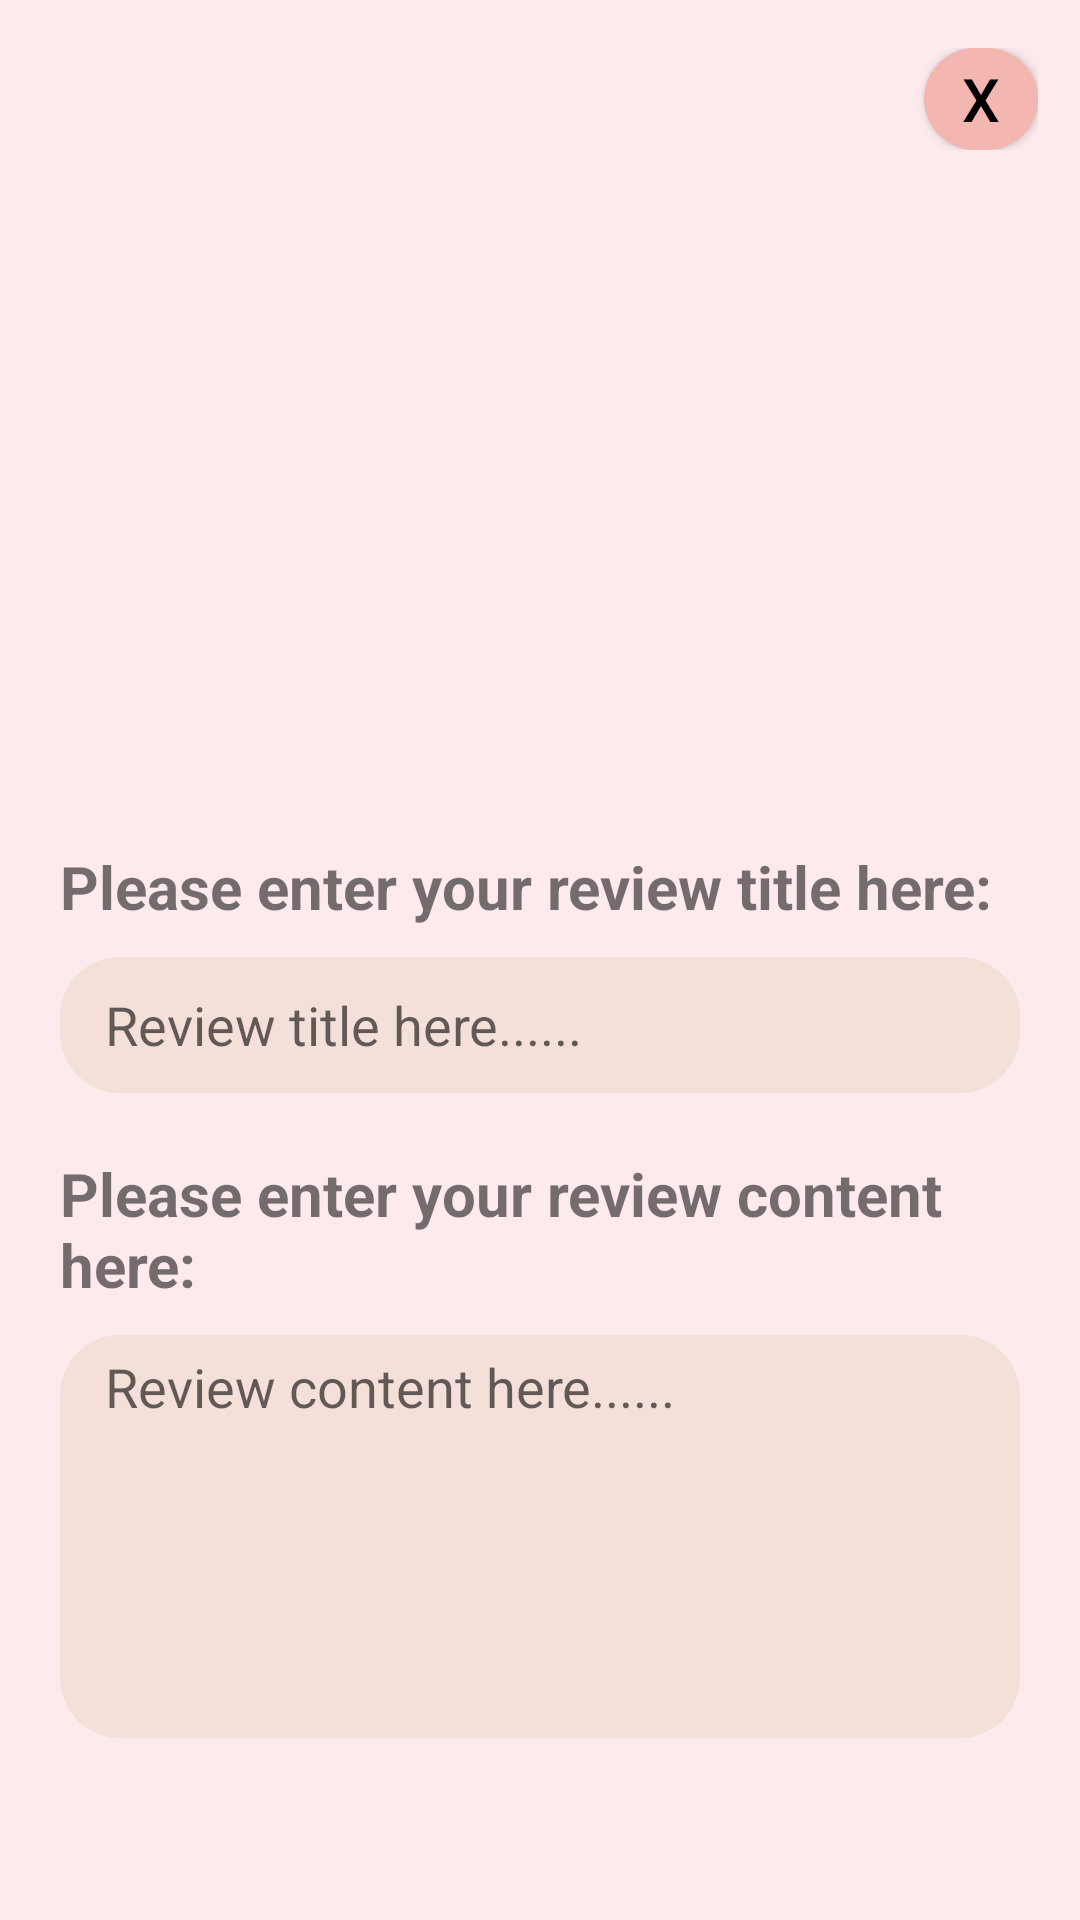

Here is an Android app screen rendered from its layout file. Give the layout XML and the strings, colors and styles it references.
<!-- AndroidManifest.xml: application theme Theme.FinalProject -->
<!-- res/layout/activity_review.xml -->
<?xml version="1.0" encoding="utf-8"?>
<androidx.constraintlayout.widget.ConstraintLayout xmlns:android="http://schemas.android.com/apk/res/android"
    xmlns:app="http://schemas.android.com/apk/res-auto"
    xmlns:tools="http://schemas.android.com/tools"
    android:layout_width="match_parent"
    android:layout_height="match_parent"
    android:background="#FCEAED"
    tools:context=".ReviewActivity">

    <LinearLayout
        android:layout_width="match_parent"
        android:layout_height="match_parent"
        android:orientation="vertical"
        app:layout_constraintBottom_toBottomOf="parent"
        app:layout_constraintEnd_toEndOf="parent"
        app:layout_constraintStart_toStartOf="parent"
        app:layout_constraintTop_toTopOf="parent">

        <LinearLayout
            android:layout_width="match_parent"
            android:layout_height="wrap_content"
            android:gravity="right"
            android:paddingTop="16dp"
            android:paddingRight="14dp"
            android:orientation="horizontal">

            <Button
                android:id="@+id/review_btnBack"
                android:layout_width="38dp"
                android:layout_height="34dp"
                android:background="@drawable/btn_bg"
                android:text="x"
                android:textColor="@color/black"
                android:textSize="20dp" />
        </LinearLayout>

        <ImageView
            android:id="@+id/review_Img"
            android:layout_width="match_parent"
            android:layout_height="192dp"
            android:layout_marginTop="10dp"
            app:srcCompat="@drawable/no_image" />
        <LinearLayout
            android:layout_width="match_parent"
            android:layout_height="wrap_content"
            android:padding="20dp"
            android:orientation="vertical">

            <TextView
                android:id="@+id/review_tvtitle"
                android:layout_width="match_parent"
                android:layout_height="wrap_content"
                android:layout_marginTop="10dp"
                android:textSize="20dp"
                android:textStyle="bold"
                android:text="@string/please_enter_your_review_title_here" />

            <EditText
                android:id="@+id/review_title"
                android:layout_width="match_parent"
                android:layout_height="wrap_content"
                android:layout_marginTop="10dp"
                android:textSize="18dp"
                android:minLines="2"
                android:hint="@string/review_title_here"
                android:background="@drawable/textview_bg" />

            <TextView
                android:id="@+id/review_tvbody"
                android:layout_width="match_parent"
                android:layout_height="wrap_content"
                android:layout_marginTop="20dp"
                android:textSize="20dp"
                android:textStyle="bold"
                android:text="@string/please_enter_your_review_content_here" />

            <EditText
                android:id="@+id/review_body"
                android:layout_width="match_parent"
                android:layout_height="wrap_content"
                android:layout_marginTop="10dp"
                android:paddingTop="5dp"
                android:ems="10"
                android:gravity="top"
                android:textSize="18dp"
                android:minLines="6"
                android:hint="@string/review_content_here"
                android:background="@drawable/textview_bg" />

            <Button
                android:id="@+id/review_submit"
                android:layout_width="match_parent"
                android:layout_height="wrap_content"
                android:layout_marginBottom="30dp"
                android:layout_marginTop="20dp"
                android:background="@drawable/btn_bg"
                android:textColor="@color/black"
                android:text="@string/submit" />
        </LinearLayout>
    </LinearLayout>
</androidx.constraintlayout.widget.ConstraintLayout>
<!-- resources referenced by this layout -->
<resources>
  <color name="black">#FF000000</color>
  <!-- drawable btn_bg (drawable) -->
  <?xml version="1.0" encoding="utf-8"?>
  <shape android:shape="rectangle" xmlns:android="http://schemas.android.com/apk/res/android">
      <solid android:color="#F4B6B0" />
      <corners android:radius="25dp" />
  </shape>
  <!-- drawable textview_bg (drawable) -->
  <?xml version="1.0" encoding="utf-8"?>
  <shape android:shape="rectangle" xmlns:android="http://schemas.android.com/apk/res/android">
      <solid android:color="#F5DFD9" />
      <corners android:radius="20dp" />
      <padding android:left="15dp" />
      <padding android:right="15dp" />
  </shape>
  <string name="please_enter_your_review_content_here">Please enter your review content here:</string>
  <string name="please_enter_your_review_title_here">Please enter your review title here:</string>
  <string name="review_content_here">Review content here......</string>
  <string name="review_title_here">Review title here......</string>
  <string name="submit">Submit</string>
  <style name="Theme.FinalProject" parent="Theme.AppCompat.Light.NoActionBar">
          
          <item name="colorPrimaryVariant">@color/black</item>
          <item name="colorOnPrimary">@color/black</item>
          
          <item name="colorSecondary">@color/teal_200</item>
          <item name="colorSecondaryVariant">@color/teal_700</item>
          <item name="colorOnSecondary">@color/black</item>
          
          <item name="android:statusBarColor" tools:targetApi="l">?attr/colorPrimaryVariant</item>
          
      </style>
  <color name="teal_200">#FF03DAC5</color>
  <color name="teal_700">#FF018786</color>
</resources>
